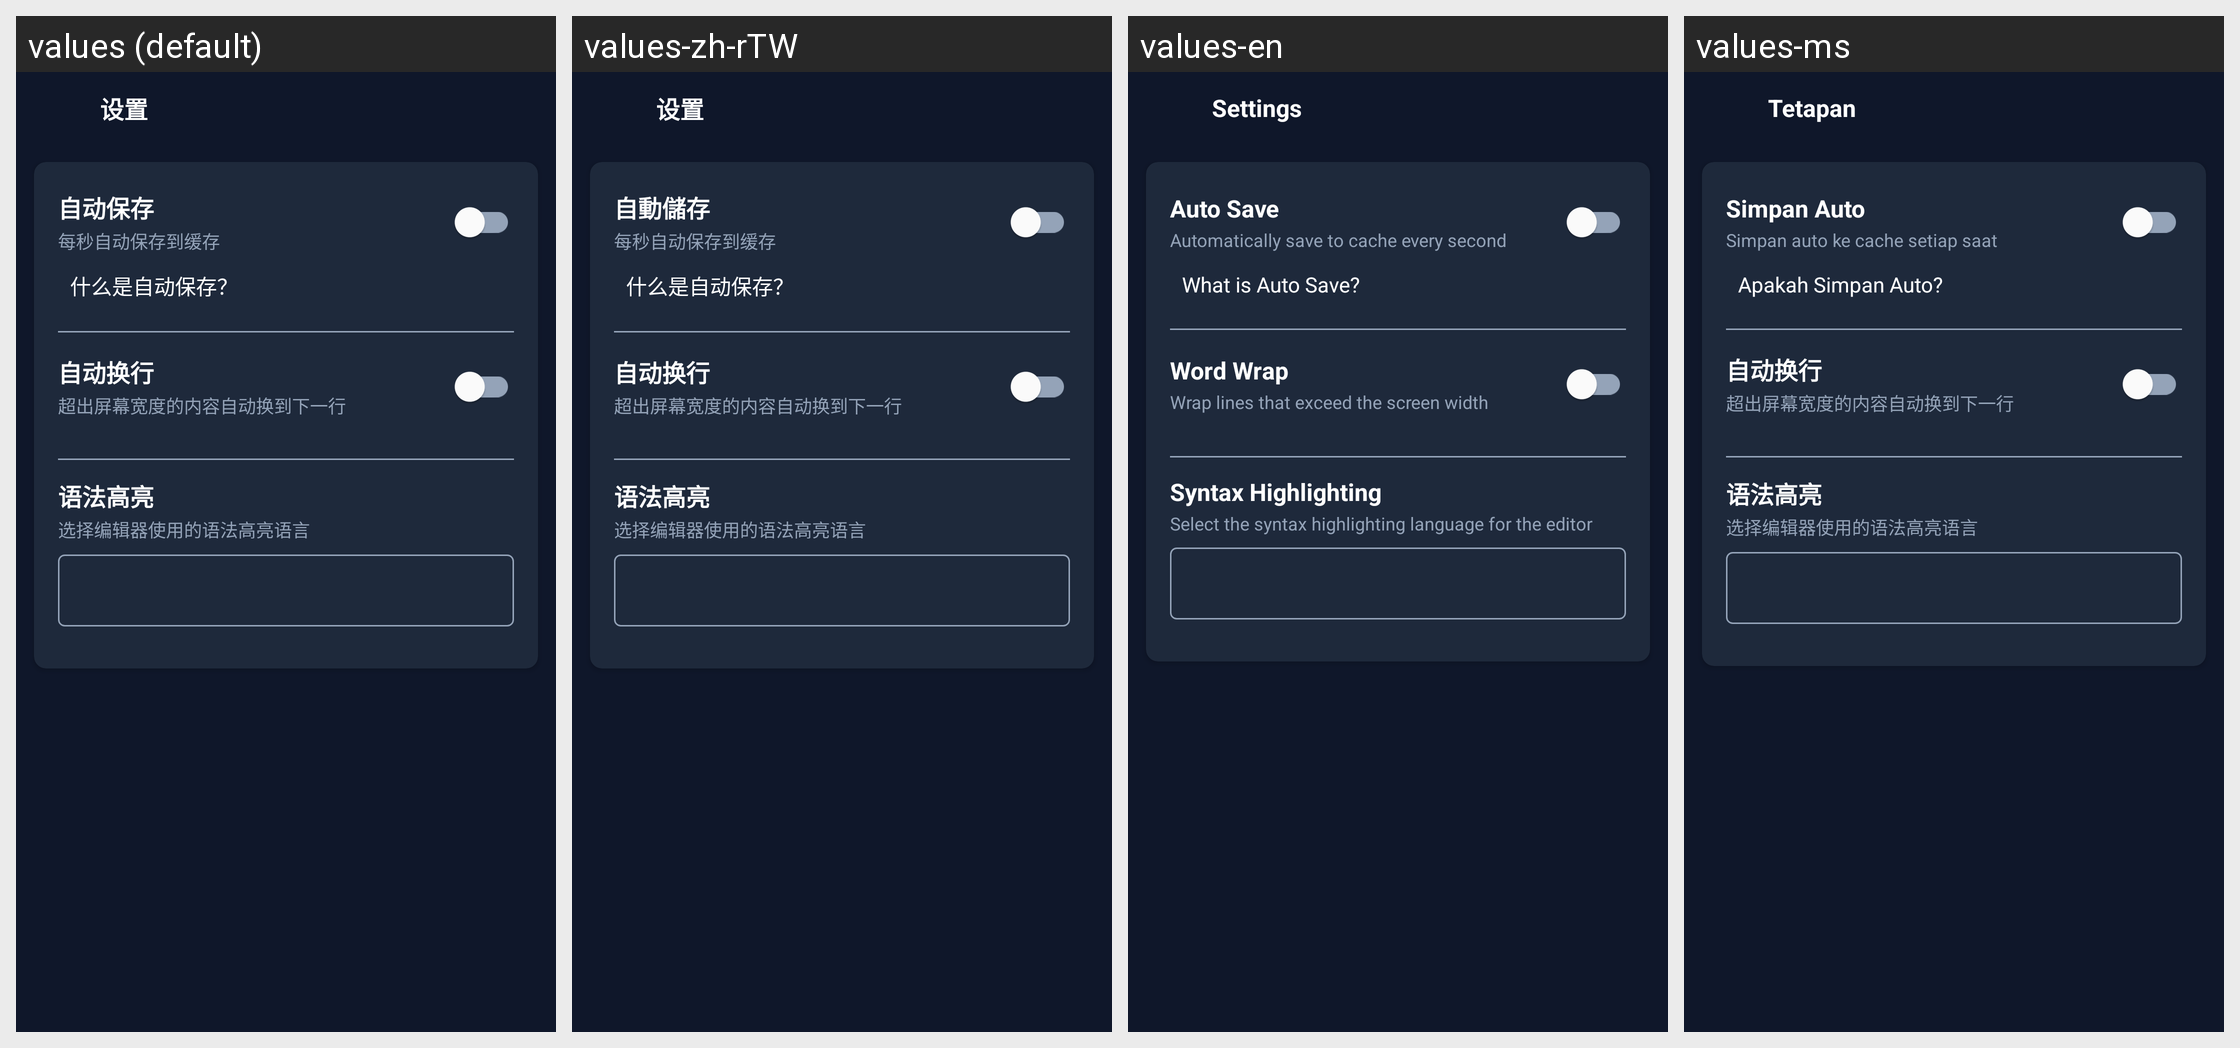

The Android screen above is rendered under several locales of the same app. Produce the string resources it draws, with the default and per-locale values.
Android screen res/layout/activity_edit_settings.xml rendered under 4 locales, left to right: values (default), values-zh-rTW, values-en, values-ms. Device: Nexus 5 (rendered at 1080×1920; each locale shown at half size, 540×960, under a caption strip naming it); theme Theme.UniHub.
Other locales in the repository, not shown: values-zh-rCN.
Strings drawn on this screen, with the default value and each locale's value (text and hints the layout hard-codes, and strings that could not be matched under every locale, appear in the picture but are not listed):

edit_settings
  values: 设置
  values-zh-rTW: 设置
  values-en: Settings
  values-ms: Tetapan

auto_save
  values: 自动保存
  values-zh-rTW: 自動儲存
  values-en: Auto Save
  values-ms: Simpan Auto

auto_save_desc
  values: 每秒自动保存到缓存
  values-zh-rTW: 每秒自动保存到缓存
  values-en: Automatically save to cache every second
  values-ms: Simpan auto ke cache setiap saat

auto_save_help_title
  values: 什么是自动保存？
  values-zh-rTW: 什么是自动保存？
  values-en: What is Auto Save?
  values-ms: Apakah Simpan Auto?

word_wrap
  values: 自动换行
  values-zh-rTW: 自动换行  [not translated; the default value is used]
  values-en: Word Wrap
  values-ms: 自动换行  [not translated; the default value is used]

word_wrap_desc
  values: 超出屏幕宽度的内容自动换到下一行
  values-zh-rTW: 超出屏幕宽度的内容自动换到下一行  [not translated; the default value is used]
  values-en: Wrap lines that exceed the screen width
  values-ms: 超出屏幕宽度的内容自动换到下一行  [not translated; the default value is used]

syntax_highlight
  values: 语法高亮
  values-zh-rTW: 语法高亮  [not translated; the default value is used]
  values-en: Syntax Highlighting
  values-ms: 语法高亮  [not translated; the default value is used]

syntax_highlight_desc
  values: 选择编辑器使用的语法高亮语言
  values-zh-rTW: 选择编辑器使用的语法高亮语言  [not translated; the default value is used]
  values-en: Select the syntax highlighting language for the editor
  values-ms: 选择编辑器使用的语法高亮语言  [not translated; the default value is used]
